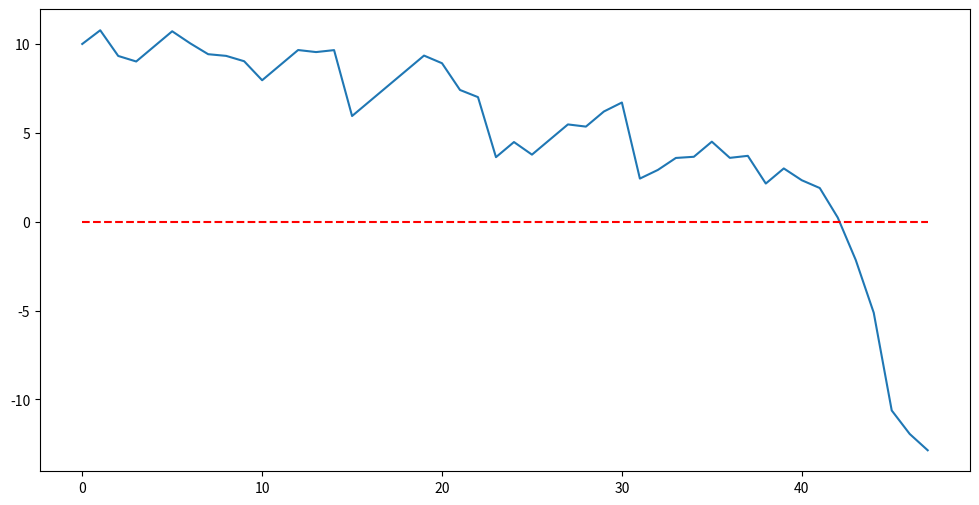

Python code for this plot:
import numpy as np
import scipy.stats as stats
import matplotlib.pyplot as plt
import seaborn as sns


def poisson_process(lamb, T):  # generuje momenty skoku
    n = stats.poisson.rvs(mu=lamb*T)
    if n == 0:
        return
    Us = T * np.random.uniform(size=n)
    Us = np.sort(Us)
    return Us


def risk_process(below_limit=3):
    T = 100
    lamb = 1
    ts = poisson_process(1, T)
    # loss_dist = stats.gamma(a=2, scale=1)
    loss_dist = stats.expon(scale=1)
    xs = loss_dist.rvs(size=len(ts))
    r0 = 10
    c = (1 + -0.15) * loss_dist.mean() * lamb
    p = lambda t: c * t
    t = 0
    dt = 1
    i = 0
    R = np.zeros(T+1)
    R[0] = r0
    below_counter = 0
    while below_counter <= below_limit and t < T:
        t += dt
        i += 1
        indx = len(ts[ts < t])
        R[i] = r0 + p(t) - np.sum(xs[:indx])
        if R[i] < 0:
            below_counter += 1
        else:
            below_counter = 0
    return R[:i+1]


if __name__ == '__main__':
    """ Proces ryzyka """
    pr = risk_process(below_limit=4)
    ts = np.arange(0, len(pr), 1)
    fig, ax = plt.subplots()
    ax.plot(ts, pr)
    ax.plot(ts, [0]*len(ts), color='red', linestyle='--')
    fig.set_size_inches(12, 6)
    plt.show()

    """ Rozkład czasu bankructwa """
    # N = 10000
    # bankruptcies = np.zeros(N)
    # for i in range(N):
    #     pr = risk_process(below_limit=0)
    #     bankruptcies[i] = len(pr)
    # fig, ax = plt.subplots()
    # sns.histplot(bankruptcies, stat='density', ax=ax, bins=20)
    # ax.set_title('Rozkład czasu bankructwa')
    # plt.show()
